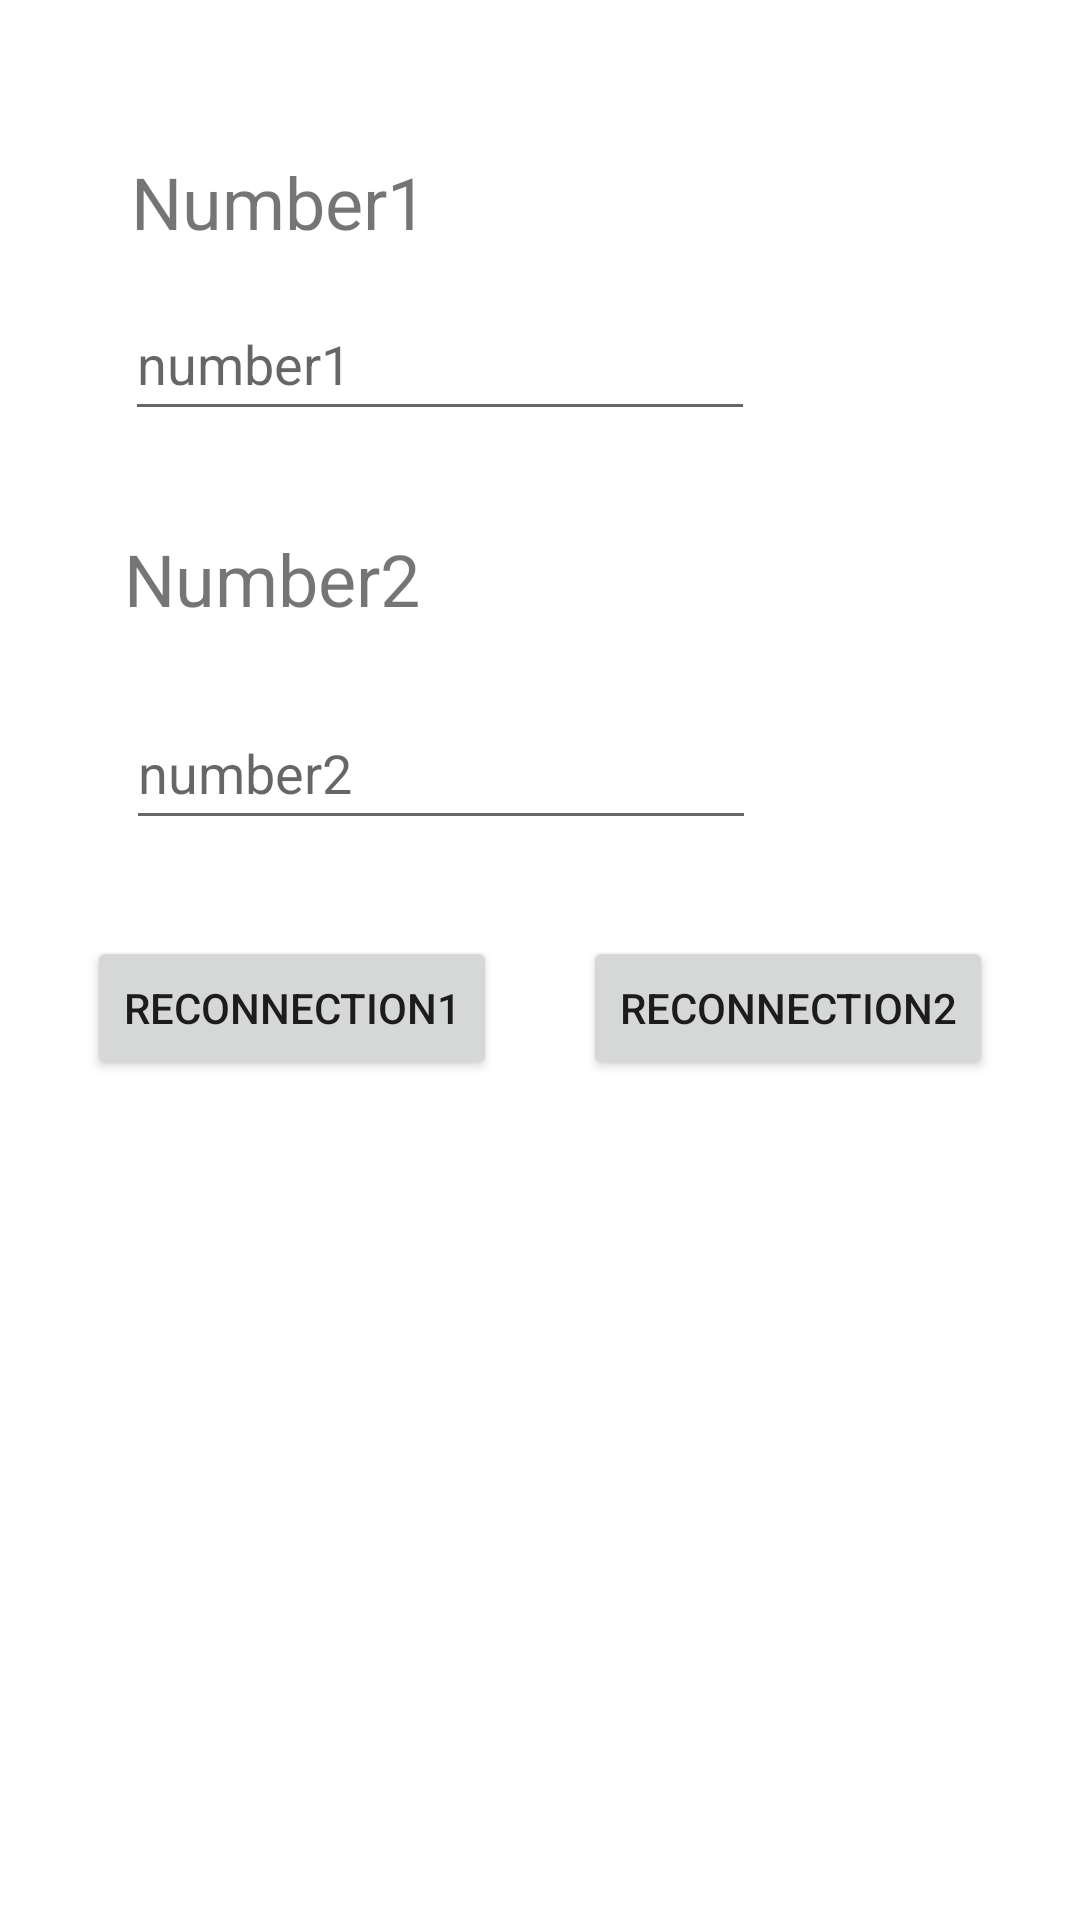

Reconstruct the res/layout file that produces this screen, plus the resources it refers to.
<!-- AndroidManifest.xml: application theme Theme.EgyptianProblem -->
<!-- res/layout/activity_main.xml -->
<?xml version="1.0" encoding="utf-8"?>
<androidx.constraintlayout.widget.ConstraintLayout xmlns:android="http://schemas.android.com/apk/res/android"
    xmlns:app="http://schemas.android.com/apk/res-auto"
    xmlns:tools="http://schemas.android.com/tools"
    android:layout_width="match_parent"
    android:layout_height="match_parent"
    tools:context=".MainActivity">

    <TextView
        android:id="@+id/textView2"
        android:layout_width="wrap_content"
        android:layout_height="wrap_content"
        android:text="Number1"
        android:textSize="24sp"
        app:layout_constraintBottom_toBottomOf="parent"
        app:layout_constraintEnd_toEndOf="parent"
        app:layout_constraintHorizontal_bias="0.167"
        app:layout_constraintStart_toStartOf="parent"
        app:layout_constraintTop_toTopOf="parent"
        app:layout_constraintVertical_bias="0.084" />

    <EditText
        android:id="@+id/num1"
        android:layout_width="wrap_content"
        android:layout_height="wrap_content"
        android:ems="10"
        android:hint="number1"
        android:inputType="textPersonName"
        android:minHeight="48dp"
        app:layout_constraintBottom_toBottomOf="parent"
        app:layout_constraintEnd_toEndOf="parent"
        app:layout_constraintHorizontal_bias="0.278"
        app:layout_constraintStart_toStartOf="parent"
        app:layout_constraintTop_toBottomOf="@+id/textView2"
        app:layout_constraintVertical_bias="0.024" />

    <TextView
        android:id="@+id/textView3"
        android:layout_width="wrap_content"
        android:layout_height="wrap_content"
        android:text="Number2"
        android:textSize="24sp"
        app:layout_constraintBottom_toBottomOf="parent"
        app:layout_constraintEnd_toEndOf="parent"
        app:layout_constraintHorizontal_bias="0.158"
        app:layout_constraintStart_toStartOf="parent"
        app:layout_constraintTop_toBottomOf="@+id/num1"
        app:layout_constraintVertical_bias="0.071" />

    <EditText
        android:id="@+id/num2"
        android:layout_width="wrap_content"
        android:layout_height="wrap_content"
        android:ems="10"
        android:hint="number2"
        android:inputType="textPersonName"
        android:minHeight="48dp"
        app:layout_constraintBottom_toBottomOf="parent"
        app:layout_constraintEnd_toEndOf="parent"
        app:layout_constraintHorizontal_bias="0.28"
        app:layout_constraintStart_toStartOf="parent"
        app:layout_constraintTop_toBottomOf="@+id/textView3"
        app:layout_constraintVertical_bias="0.060000002" />

    <Button
        android:id="@+id/button4"
        android:layout_width="wrap_content"
        android:layout_height="wrap_content"
        android:text="Reconnection1"
        app:layout_constraintBottom_toBottomOf="@+id/button5"
        app:layout_constraintEnd_toStartOf="@+id/button5"
        app:layout_constraintHorizontal_bias="0.46"
        app:layout_constraintStart_toStartOf="parent" />

    <Button
        android:id="@+id/button5"
        android:layout_width="wrap_content"
        android:layout_height="wrap_content"
        android:layout_marginTop="32dp"
        android:text="Reconnection2"
        app:layout_constraintEnd_toEndOf="parent"
        app:layout_constraintHorizontal_bias="0.5"
        app:layout_constraintStart_toEndOf="@+id/button4"
        app:layout_constraintTop_toBottomOf="@+id/num2" />

    <TextView
        android:id="@+id/textView4"
        android:layout_width="wrap_content"
        android:layout_height="wrap_content"
        android:textSize="24sp"
        app:layout_constraintBottom_toBottomOf="parent"
        app:layout_constraintEnd_toEndOf="parent"
        app:layout_constraintHorizontal_bias="0.11"
        app:layout_constraintStart_toStartOf="parent"
        app:layout_constraintTop_toBottomOf="@+id/button4"
        app:layout_constraintVertical_bias="0.253" />

    <TextView
        android:id="@+id/textView6"
        android:layout_width="wrap_content"
        android:layout_height="wrap_content"
        android:textSize="24sp"
        app:layout_constraintBottom_toBottomOf="parent"
        app:layout_constraintEnd_toEndOf="parent"
        app:layout_constraintHorizontal_bias="0.52"
        app:layout_constraintStart_toStartOf="parent"
        app:layout_constraintTop_toBottomOf="@+id/textView4"
        app:layout_constraintVertical_bias="0.0" />

</androidx.constraintlayout.widget.ConstraintLayout>
<!-- resources referenced by this layout -->
<resources>
  <style name="Theme.EgyptianProblem" parent="Theme.MaterialComponents.DayNight.DarkActionBar">
          
          <item name="colorPrimary">@color/purple_500</item>
          <item name="colorPrimaryVariant">@color/purple_700</item>
          <item name="colorOnPrimary">@color/white</item>
          
          <item name="colorSecondary">@color/teal_200</item>
          <item name="colorSecondaryVariant">@color/teal_700</item>
          <item name="colorOnSecondary">@color/black</item>
          
          <item name="android:statusBarColor" tools:targetApi="21">?attr/colorPrimaryVariant</item>
          
      </style>
  <!-- not gathered from this repository: default colours our renderer supplied (Android Studio template values) -->
  <color name="purple_500">#FF6200EE</color>
  <color name="purple_700">#FF3700B3</color>
  <color name="teal_200">#FF03DAC5</color>
  <color name="teal_700">#FF018786</color>
  <color name="black">#FF000000</color>
  <color name="white">#FFFFFFFF</color>
</resources>
